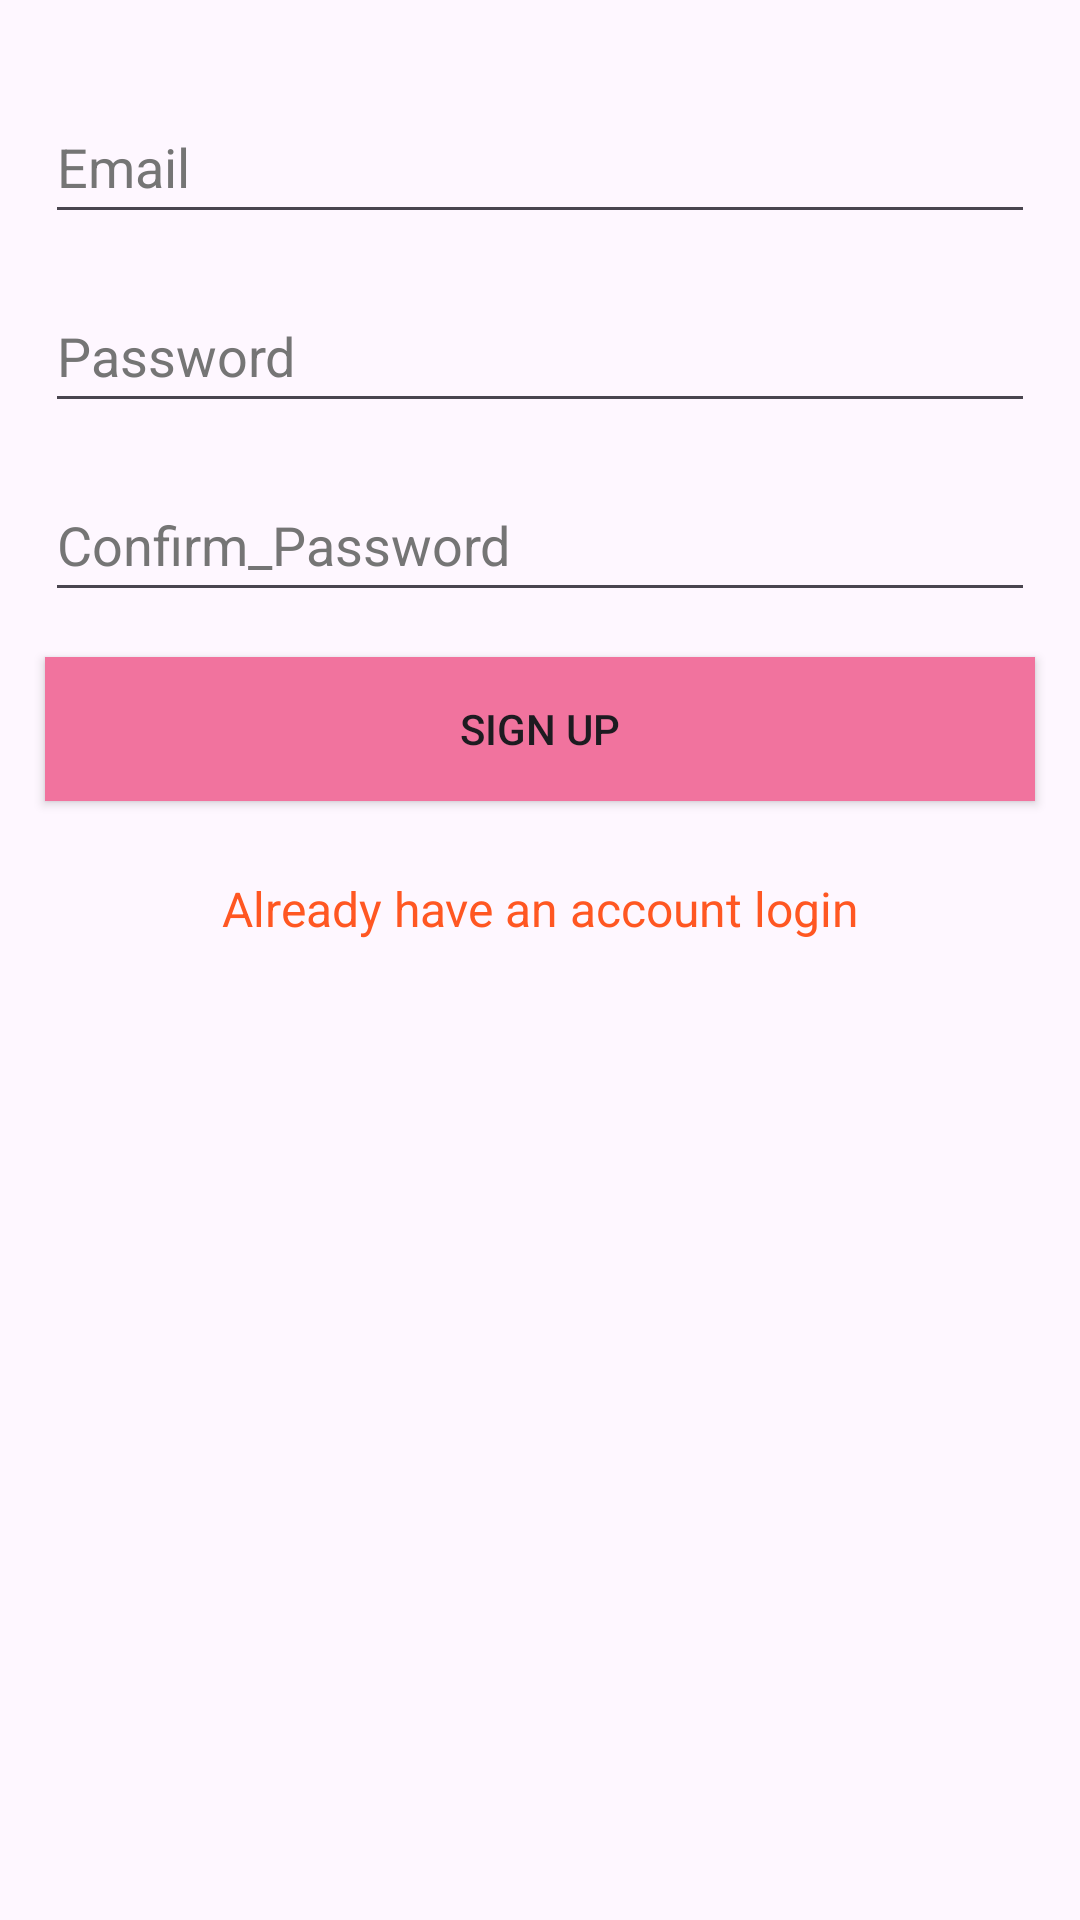

Reconstruct the res/layout file that produces this screen, plus the resources it refers to.
<!-- AndroidManifest.xml: application theme Theme.BookShelfBuddy -->
<!-- res/layout/activity_signin.xml -->
<?xml version="1.0" encoding="utf-8"?>
<LinearLayout
    xmlns:android="http://schemas.android.com/apk/res/android"
    xmlns:app="http://schemas.android.com/apk/res-auto"
    xmlns:tools="http://schemas.android.com/tools"
    android:orientation="vertical"
    android:layout_width="match_parent"
    android:layout_height="match_parent">


    <EditText
        android:id="@+id/etSEmailAddress"
        android:layout_width="match_parent"
        android:layout_height="wrap_content"
        android:layout_marginLeft="15dp"
        android:layout_marginTop="30dp"
        android:layout_marginRight="15dp"
        android:autofillHints="emailAddress"
        android:ems="10"
        android:hint="Email"
        android:inputType="textEmailAddress"
        android:minHeight="48dp"
        android:textColorHint="#757575" />

    <EditText
        android:id="@+id/etSPassword"
        android:layout_width="match_parent"
        android:layout_height="wrap_content"
        android:layout_marginLeft="15dp"
        android:layout_marginTop="15dp"
        android:layout_marginRight="15dp"
        android:autofillHints="password"
        android:ems="10"
        android:hint="Password"
        android:inputType="textPassword"
        android:minHeight="48dp"
        android:textColorHint="#757575" />

    <EditText
        android:id="@+id/etSConfPassword"
        android:layout_width="match_parent"
        android:layout_height="wrap_content"
        android:layout_marginLeft="15dp"
        android:layout_marginTop="15dp"
        android:layout_marginRight="15dp"
        android:autofillHints="password"
        android:ems="10"
        android:hint="Confirm_Password"
        android:inputType="textPassword"
        android:minHeight="48dp"
        android:textColorHint="#757575"
        tools:ignore="TextContrastCheck" />

    <Button
        android:id="@+id/btnSSigned"
        android:layout_width="match_parent"
        android:layout_height="wrap_content"
        android:layout_margin="15dp"
        android:background="#F1739E"
        android:text="Sign Up" />

    <TextView
        android:id="@+id/tvRedirectLogin"
        android:layout_width="match_parent"
        android:layout_height="wrap_content"
        android:gravity="center_horizontal"
        android:layout_margin="10dp"
        android:text="Already have an account login"
        android:textColor="#FF5722"
        android:textSize="16sp" />
</LinearLayout>
<!-- resources referenced by this layout -->
<resources>
  <style name="Theme.BookShelfBuddy" parent="Base.Theme.BookShelfBuddy" />
  <style name="Base.Theme.BookShelfBuddy" parent="Theme.Material3.DayNight.NoActionBar">
          
          
      </style>
</resources>
